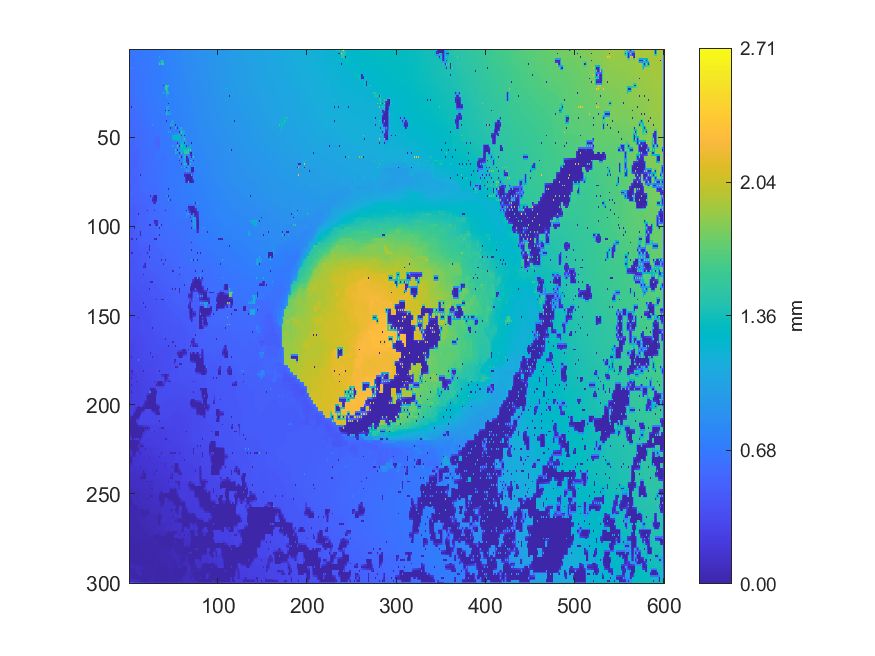

Values plotted in this chart, from the file beside it:
0.63566478711526, 0.638540731448432, 0.649142892654238, 0.649822841959391, 0.651746793808766, 0.652734954338236, 0.65841988751358, 0.658223363565694, 0.658088154471397, 0.659276080726256, 0.67339485614988, 0.673245011714115, 0.674633806366382, 0.675434457286977, 0.677969725915917, 0.677728627997795, 0.679283726288303, 0.678940757686877, 0.686066257096823, 0.684536275405021, 0.689786401671217, 0.688524485736787, 0.696399944206715, 0.695286283245368
0.6408, 0.6419, 0.6462, 0.6485, 0.6507, 0.6534, 0.6567, 0.658, 0.6587, 0.6601, 0.6716, 0.6718, 0.6725, 0.6738, 0.6753, 0.676, 0.6772, 0.6788, 0.6818, 0.6831, 0.6854, 0.6873, 0.6905, 0.693
0.6399, 0.6422, 0.6454, 0.6474, 0.6488, 0.6532, 0.6566, 0.6584, 0.6584, 0.6619, 0.6696, 0.6699, 0.67, 0.6718, 0.6734, 0.674, 0.6746, 0.6774, 0.679, 0.6808, 0.6815, 0.6846, 0.6873, 0.6901
0.64, 0.6419, 0.6444, 0.6469, 0.6495, 0.6539, 0.6586, 0.6605, 0.662, 0.6642, 0.6673, 0.6684, 0.6691, 0.6701, 0.671, 0.6723, 0.6747, 0.6771, 0.6787, 0.6796, 0.6806, 0.6822, 0.6838, 0.6859
0.6383, 0.6411, 0.6436, 0.6463, 0.6483, 0.6551, 0.6636, 0.6629, 0.6651, 0.6652, 0.6671, 0.6674, 0.6682, 0.6685, 0.6686, 0.6695, 0.6584, 0.661, 0.6577, 0.6781, 0.6791, 0.6797, 0.6796, 0.6811
0.639, 0.6409, 0.6434, 0.6468, 0.6518, 0.6559, 0.6611, 0.6624, 0.6641, 0.6648, 0.6657, 0.6665, 0.6671, 0.6677, 0.6679, 0.6678, 0.6664, 0.6671, 0.6717, 0.6752, 0.6767, 0.6777, 0.6783, 0.6796
0.6379, 0.64, 0.6426, 0.6454, 0.6563, 0.6571, 0.661, 0.6616, 0.6645, 0.6639, 0.6652, 0.6654, 0.6665, 0.6671, 0.6683, 0.6677, 0.6678, 0.6693, 0.6726, 0.674, 0.6746, 0.676, 0.6759, 0.6781
0.6382, 0.6388, 0.6407, 0.6463, 0.6551, 0.6558, 0.6574, 0.6591, 0.6606, 0.6616, 0.6628, 0.6642, 0.6656, 0.6665, 0.6671, 0.6676, 0.6682, 0.67, 0.6722, 0.6736, 0.6745, 0.6754, 0.6762, 0.679
0.6333, 0.6364, 0.639, 0.6476, 0.6535, 0.6539, 0.6543, 0.6565, 0.6579, 0.6591, 0.6608, 0.663, 0.6656, 0.6659, 0.6663, 0.6672, 0.6677, 0.67, 0.6725, 0.6732, 0.6743, 0.6747, 0.6742, 0.6801
0.6342, 0.6344, 0.6436, 0.6479, 0.6509, 0.6525, 0.6534, 0.6547, 0.6552, 0.6567, 0.6594, 0.6619, 0.6635, 0.6654, 0.6668, 0.6677, 0.6685, 0.6701, 0.6716, 0.6725, 0.6735, 0.6748, 0.678, 0.6808
0.6252, 0.6323, 0.9671, 0.6488, 0.6494, 0.6514, 0.6521, 0.653, 0.6519, 0.6532, 0.6508, 0.6505, 0.6505, 0.6648, 0.668, 0.6678, 0.6693, 0.6697, 0.6717, 0.6713, 0.6725, 0.6727, 0.6822, 0.6816
0.6274, 0.6297, 0.6292, 0.6295, 0.631, 0.6322, 0.6344, 0.6376, 0.6414, 0.6453, 0.6488, 0.6501, 0.6504, 0.6636, 0.6651, 0.6663, 0.6676, 0.6683, 0.6688, 0.6693, 0.6707, 0.6713, 0.6754, 0.6797
0.6209, 0.621, 0.6212, 0.6285, 0.6321, 0.6327, 0.6346, 0.634, 0.6362, 0.6362, 0.6373, 0.6369, 0.6364, 0.6617, 0.6615, 0.6641, 0.6671, 0.6664, 0.6668, 0.6662, 0.6641, 0.6665, 0.6638, 0.6798
0.6205, 0.621, 0.6223, 0.6249, 0.6265, 0.6286, 0.6308, 0.6319, 0.634, 0.6358, 0.637, 0.6374, 0.6374, 0.6595, 0.6598, 0.6618, 0.6634, 0.6644, 0.6646, 0.665, 0.6648, 0.667, 0.6676, 0.6788
0.6196, 0.6204, 0.6219, 0.6223, 0.6218, 0.6219, 0.6214, 0.6294, 0.6287, 0.6361, 0.6379, 0.6385, 0.6388, 0.6565, 0.6568, 0.6592, 0.6614, 0.6624, 0.6629, 0.6637, 0.6629, 0.6689, 0.672, 0.6762
0.619, 0.6194, 0.6199, 0.6206, 0.6209, 0.6223, 0.6237, 0.6278, 0.6305, 0.6349, 0.6389, 0.6402, 0.6408, 0.6537, 0.6551, 0.6575, 0.6598, 0.662, 0.6633, 0.6645, 0.6654, 0.669, 0.6724, 0.6751
0.6182, 0.6182, 0.6181, 0.619, 0.6192, 0.6217, 0.6235, 0.6274, 0.6309, 0.6339, 0.6427, 0.6421, 0.6438, 0.6492, 0.6527, 0.6554, 0.6592, 0.6616, 0.6648, 0.665, 0.6657, 0.6692, 0.6738, 0.6745
0.6179, 0.6175, 0.6182, 0.619, 0.6199, 0.6221, 0.6245, 0.627, 0.6285, 0.6367, 0.6401, 0.642, 0.6437, 0.6473, 0.65, 0.6533, 0.6561, 0.6611, 0.6639, 0.6658, 0.6675, 0.6701, 0.6726, 0.6743
0.6114, 0.6152, 0.6189, 0.6184, 0.6199, 0.6219, 0.6256, 0.6272, 0.6267, 0.6377, 0.6396, 0.6416, 0.6423, 0.6459, 0.6473, 0.6512, 0.6516, 0.6618, 0.6646, 0.6663, 0.6692, 0.6705, 0.6727, 0.674
0.6113, 0.6133, 0.6153, 0.6162, 0.6175, 0.6205, 0.6284, 0.6295, 0.6297, 0.6385, 0.6416, 0.6436, 0.6451, 0.6474, 0.6491, 0.6523, 0.6561, 0.6606, 0.6634, 0.6661, 0.6693, 0.671, 0.6725, 0.6742
0.6093, 0.6112, 0.6132, 0.6134, 0.6128, 0.6202, 0.6317, 0.6322, 0.6322, 0.6382, 0.6454, 0.6455, 0.6481, 0.6486, 0.65, 0.6522, 0.6601, 0.6608, 0.6627, 0.6646, 0.6713, 0.6714, 0.6733, 0.6741
0.6093, 0.6092, 0.6106, 0.6114, 0.6116, 0.6196, 0.6335, 0.6352, 0.6366, 0.6395, 0.643, 0.6455, 0.6476, 0.6498, 0.6523, 0.6547, 0.6582, 0.66, 0.6617, 0.6642, 0.6686, 0.6706, 0.6725, 0.6742
0.601, 0.6054, 0.6087, 0.61, 0.6106, 0.6192, 0.6407, 0.6383, 0.64, 0.6403, 0.642, 0.6453, 0.6476, 0.6502, 0.655, 0.6556, 0.6584, 0.6591, 0.6604, 0.6612, 0.6592, 0.6699, 0.6726, 0.6739
0.6018, 0.603, 0.6069, 0.6092, 0.6117, 0.6191, 0.6292, 0.6375, 0.6386, 0.6402, 0.6431, 0.6464, 0.6488, 0.6502, 0.6522, 0.6544, 0.6568, 0.6584, 0.6599, 0.6614, 0.6629, 0.6673, 0.67, 0.6727
0.5966, 0.5981, 0.5963, 0.608, 0.6153, 0.619, 0.623, 0.6369, 0.6372, 0.6383, 0.6519, 0.6482, 0.6511, 0.6494, 0.6496, 0.6526, 0.6567, 0.6573, 0.6601, 0.6614, 0.664, 0.6659, 0.6673, 0.6712
0.5967, 0.5969, 0.5994, 0.607, 0.6178, 0.6187, 0.6208, 0.6362, 0.6365, 0.6374, 0.6391, 0.6432, 0.6457, 0.6468, 0.6479, 0.6503, 0.6529, 0.6549, 0.6576, 0.6604, 0.663, 0.6651, 0.6673, 0.6702
0.581, 0.5938, 0.6051, 0.606, 0.6195, 0.6172, 0.6208, 0.6346, 0.6351, 0.6357, 0.6359, 0.6401, 0.6444, 0.6442, 0.6453, 0.6476, 0.6502, 0.6517, 0.6509, 0.6597, 0.6627, 0.664, 0.6667, 0.6689
0.5889, 0.5912, 0.6054, 0.606, 0.6077, 0.6103, 0.6281, 0.6322, 0.6335, 0.6342, 0.6349, 0.6365, 0.6369, 0.6399, 0.642, 0.6449, 0.6487, 0.651, 0.6533, 0.6569, 0.6595, 0.6617, 0.6642, 0.6668
0.585, 0.5912, 0.6051, 0.6053, 0.6048, 0.6071, 0.6313, 0.632, 0.6323, 0.6324, 0.633, 0.6338, 0.6343, 0.6363, 0.6376, 0.6417, 0.6487, 0.6503, 0.6542, 0.655, 0.6563, 0.6591, 0.6616, 0.6646
0.5869, 0.591, 0.5955, 0.5994, 0.603, 0.6048, 0.6121, 0.6287, 0.6297, 0.63, 0.6305, 0.6313, 0.6322, 0.6339, 0.6369, 0.6403, 0.6442, 0.6473, 0.6505, 0.6522, 0.654, 0.6567, 0.6595, 0.6624
0.5845, 0.5861, 0.5858, 0.5868, 0.5861, 0.6, 0.6025, 0.6264, 0.6273, 0.6272, 0.6275, 0.6286, 0.6294, 0.6304, 0.6296, 0.6389, 0.6406, 0.6444, 0.648, 0.6497, 0.6505, 0.6544, 0.6569, 0.6603
0.5859, 0.5866, 0.5871, 0.5887, 0.5892, 0.5981, 0.6001, 0.6227, 0.622, 0.6237, 0.6248, 0.6259, 0.6269, 0.6288, 0.6311, 0.6356, 0.6387, 0.6416, 0.6455, 0.6478, 0.65, 0.653, 0.6562, 0.6586
0.5618, 0.5734, 0.004673, 0.5918, 0.5928, 0.5949, 0.5939, 0.6186, 0.6192, 0.6208, 0.6218, 0.6231, 0.6233, 0.6269, 0.63, 0.6337, 0.6367, 0.6381, 0.6376, 0.6468, 0.6482, 0.6519, 0.6559, 0.6573
0.5966, 0.5961, 0.5957, 0.5943, 0.5948, 0.5953, 0.5955, 0.614, 0.6167, 0.6182, 0.6203, 0.6213, 0.6224, 0.6251, 0.6296, 0.632, 0.6344, 0.6365, 0.6401, 0.6444, 0.6474, 0.6504, 0.6537, 0.6559
0.5974, 0.5963, 0.5969, 0.5951, 0.5968, 0.5959, 0.5973, 0.6093, 0.6125, 0.6147, 0.6196, 0.6194, 0.62, 0.6216, 0.6313, 0.6303, 0.6315, 0.6331, 0.6419, 0.6435, 0.6459, 0.649, 0.6522, 0.655
0.5961, 0.5952, 0.5933, 0.5925, 0.5945, 0.5938, 0.5945, 0.6055, 0.6066, 0.6092, 0.613, 0.6162, 0.6181, 0.6199, 0.6219, 0.6259, 0.6284, 0.6304, 0.6405, 0.6416, 0.6438, 0.6474, 0.6516, 0.6545
0.5804, 0.5829, 0.5868, 0.5874, 0.5861, 0.5898, 0.5916, 0.6014, 0.6034, 0.605, 0.6035, 0.6142, 0.6163, 0.6181, 0.62, 0.623, 0.6249, 0.6284, 0.6392, 0.6393, 0.6408, 0.6456, 0.6522, 0.6532
0.5804, 0.5816, 0.5832, 0.5841, 0.5846, 0.5875, 0.5909, 0.5957, 0.6014, 0.6038, 0.6058, 0.6097, 0.6139, 0.6159, 0.6182, 0.6207, 0.623, 0.6252, 0.6328, 0.636, 0.6412, 0.6448, 0.6491, 0.6521
0.5792, 0.5796, 0.5803, 0.5809, 0.5809, 0.5846, 0.5893, 0.5908, 0.6016, 0.6036, 0.6063, 0.6047, 0.6024, 0.6131, 0.616, 0.6185, 0.6206, 0.6236, 0.6292, 0.6325, 0.6417, 0.6437, 0.6468, 0.649
0.5784, 0.5772, 0.5774, 0.5783, 0.5791, 0.5821, 0.5854, 0.5877, 0.5893, 0.592, 0.5965, 0.6003, 0.6029, 0.6078, 0.6113, 0.6168, 0.6204, 0.6237, 0.6263, 0.6296, 0.6393, 0.6414, 0.6442, 0.6462
0.57, 0.5731, 0.5739, 0.5756, 0.5752, 0.5791, 0.5807, 0.5855, 0.588, 0.5903, 0.5925, 0.597, 0.6008, 0.604, 0.6074, 0.6055, 0.6062, 0.6125, 0.6137, 0.627, 0.6345, 0.6378, 0.6418, 0.6417
0.5695, 0.5713, 0.5731, 0.5749, 0.5769, 0.5786, 0.5806, 0.5833, 0.586, 0.5884, 0.5911, 0.5943, 0.5975, 0.5997, 0.6016, 0.6029, 0.6048, 0.6119, 0.6133, 0.6245, 0.6331, 0.6345, 0.636, 0.6377
0.567, 0.5695, 0.5722, 0.574, 0.5786, 0.5778, 0.5797, 0.5815, 0.5838, 0.5864, 0.5889, 0.5919, 0.5946, 0.5958, 0.5954, 0.5975, 0.5982, 0.6105, 0.6148, 0.6215, 0.6305, 0.6314, 0.6294, 0.6335
0.5672, 0.5674, 0.569, 0.5704, 0.5708, 0.574, 0.5776, 0.5791, 0.5811, 0.5838, 0.5867, 0.5893, 0.5919, 0.5931, 0.5938, 0.5949, 0.5953, 0.6097, 0.6159, 0.6182, 0.6206, 0.6226, 0.6263, 0.6303
0.5591, 0.5637, 0.5663, 0.5675, 0.568, 0.5695, 0.5682, 0.5767, 0.5778, 0.5815, 0.5842, 0.5872, 0.5902, 0.591, 0.5919, 0.5931, 0.5929, 0.6089, 0.6146, 0.6146, 0.6144, 0.6212, 0.6231, 0.6246
0.5606, 0.5619, 0.564, 0.5654, 0.5664, 0.5679, 0.5692, 0.5731, 0.5772, 0.5799, 0.5825, 0.5846, 0.5867, 0.5885, 0.5903, 0.5928, 0.5954, 0.6074, 0.6087, 0.6113, 0.6144, 0.6195, 0.6214, 0.6226
0.5438, 0.5594, 0.5622, 0.5634, 0.5643, 0.5661, 0.5679, 0.5698, 0.5783, 0.5787, 0.581, 0.5822, 0.583, 0.5865, 0.5877, 0.5927, 0.6009, 0.604, 0.6056, 0.607, 0.6054, 0.6194, 0.6206, 0.6215
0.5504, 0.5541, 0.5576, 0.5615, 0.5634, 0.5641, 0.5659, 0.5685, 0.5739, 0.5756, 0.5775, 0.5798, 0.5837, 0.5864, 0.5889, 0.5924, 0.5987, 0.6016, 0.6042, 0.6055, 0.6054, 0.6188, 0.6196, 0.6204
0.5494, 0.5497, 0.5488, 0.5481, 0.5479, 0.5609, 0.5627, 0.5645, 0.5727, 0.5727, 0.5736, 0.5759, 0.5854, 0.5865, 0.5888, 0.5925, 0.5963, 0.5999, 0.6036, 0.6052, 0.6052, 0.6174, 0.6186, 0.6193
0.5477, 0.5471, 0.5469, 0.5478, 0.5499, 0.5556, 0.5593, 0.5623, 0.5652, 0.5685, 0.5707, 0.5742, 0.5818, 0.5853, 0.5889, 0.5918, 0.595, 0.5977, 0.6011, 0.6057, 0.608, 0.6153, 0.6177, 0.6187
0.5434, 0.5446, 0.5444, 0.5462, 0.5485, 0.552, 0.5532, 0.5602, 0.5642, 0.5652, 0.5667, 0.5746, 0.5765, 0.5844, 0.5894, 0.591, 0.594, 0.5951, 0.597, 0.6085, 0.6097, 0.6138, 0.618, 0.6183
0.5433, 0.5439, 0.544, 0.5442, 0.5485, 0.551, 0.5525, 0.5554, 0.5568, 0.5608, 0.5638, 0.573, 0.5803, 0.5832, 0.5859, 0.5885, 0.5906, 0.5916, 0.6028, 0.6101, 0.6118, 0.6139, 0.6163, 0.6169
0.5346, 0.5353, 0.5354, 0.5386, 0.5504, 0.5508, 0.5507, 0.5521, 0.5541, 0.556, 0.5561, 0.5718, 0.5812, 0.582, 0.5825, 0.5869, 0.5886, 0.5899, 0.6146, 0.6124, 0.6134, 0.614, 0.616, 0.6158
0.5354, 0.5357, 0.5359, 0.5365, 0.5386, 0.5417, 0.5456, 0.5479, 0.5522, 0.5539, 0.5543, 0.571, 0.5802, 0.581, 0.5815, 0.5865, 0.5886, 0.5892, 0.6102, 0.611, 0.6114, 0.6123, 0.6138, 0.6137
0.003725, 0.526, 0.5277, 0.5306, 0.5326, 0.5349, 0.5385, 0.5423, 0.5529, 0.5533, 0.5528, 0.5702, 0.5781, 0.58, 0.5785, 0.5865, 0.5902, 0.5897, 0.6084, 0.6095, 0.6085, 0.6101, 0.6131, 0.6117
0.5234, 0.5245, 0.5259, 0.5285, 0.5309, 0.5333, 0.5364, 0.5407, 0.5444, 0.5481, 0.551, 0.5691, 0.581, 0.5821, 0.5831, 0.586, 0.5883, 0.5898, 0.5941, 0.5981, 0.6021, 0.606, 0.6069, 0.6087
0.5222, 0.5229, 0.5228, 0.5264, 0.529, 0.5311, 0.5333, 0.533, 0.5341, 0.5355, 0.5389, 0.5673, 0.5857, 0.5838, 0.5856, 0.5858, 0.5871, 0.5871, 0.5868, 0.5864, 0.5868, 0.6046, 0.6053, 0.6067
0.5207, 0.522, 0.5235, 0.5253, 0.5271, 0.5284, 0.5297, 0.5307, 0.5319, 0.5335, 0.5362, 0.5652, 0.571, 0.5813, 0.5852, 0.5845, 0.5844, 0.5845, 0.5845, 0.5861, 0.5871, 0.6022, 0.6034, 0.6047
0.5175, 0.5206, 0.5239, 0.524, 0.5258, 0.5258, 0.5261, 0.5279, 0.5291, 0.5305, 0.5293, 0.5629, 0.5626, 0.5778, 0.5856, 0.5827, 0.5814, 0.582, 0.5811, 0.5869, 0.5891, 0.5984, 0.6013, 0.6028
0.5177, 0.5189, 0.5202, 0.5211, 0.5221, 0.5227, 0.5236, 0.5255, 0.5271, 0.5302, 0.5481, 0.5613, 0.5612, 0.5735, 0.5785, 0.5797, 0.5799, 0.5811, 0.5825, 0.586, 0.5896, 0.5942, 0.5974, 0.5999
0.5161, 0.5167, 0.5165, 0.518, 0.5185, 0.5195, 0.5199, 0.5233, 0.5269, 0.5303, 0.5602, 0.5602, 0.5602, 0.5688, 0.5779, 0.5783, 0.5775, 0.5803, 0.5818, 0.5856, 0.5892, 0.5919, 0.5941, 0.5972
... 239 more rows
